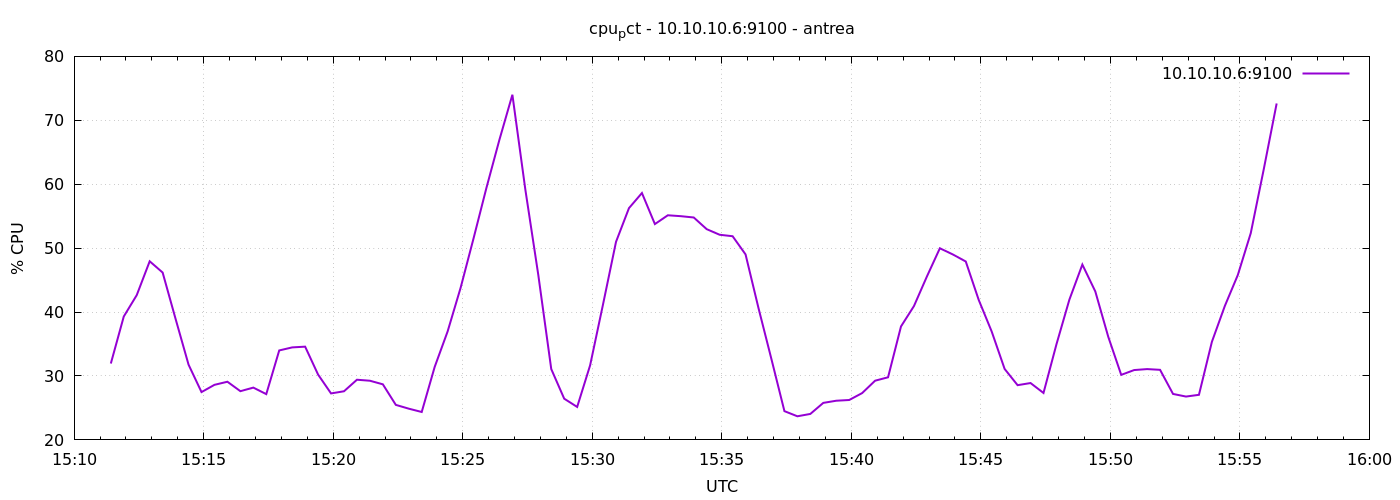

The table this chart was drawn from, first rows:
1777216285	31.947619047603524
1777216315	39.31
1777216345	42.65
1777216375	47.94
1777216405	46.18
1777216435	38.92
1777216465	31.77
1777216495	27.48
1777216525	28.61
1777216555	29.1
1777216585	27.62
1777216615	28.18
1777216645	27.16
1777216675	34
1777216705	34.47
1777216735	34.59
1777216765	30.22
1777216795	27.27
1777216825	27.61
1777216855	29.41
1777216885	29.26
1777216915	28.7
1777216945	25.48
1777216975	24.89
1777217005	24.37
1777217035	31.41
1777217065	36.97
1777217095	43.78
1777217125	51.51
1777217155	59.46
1777217185	66.97
1777217215	74
1777217245	59.16
1777217275	45.8
1777217305	31.08
1777217335	26.45
1777217365	25.16
1777217395	31.67
1777217425	41.23
1777217455	50.99
1777217485	56.26
1777217515	58.62
1777217545	53.77
1777217575	55.14
1777217605	55
1777217635	54.8
1777217665	52.97
1777217695	52.09
1777217725	51.86
1777217755	49.02
1777217785	40.61
1777217815	32.62
1777217845	24.5
1777217875	23.7
1777217905	24.06
1777217935	25.79
1777217965	26.13
1777217995	26.24
1777218025	27.32
1777218055	29.26
1777218085	29.8
... 30 more rows
